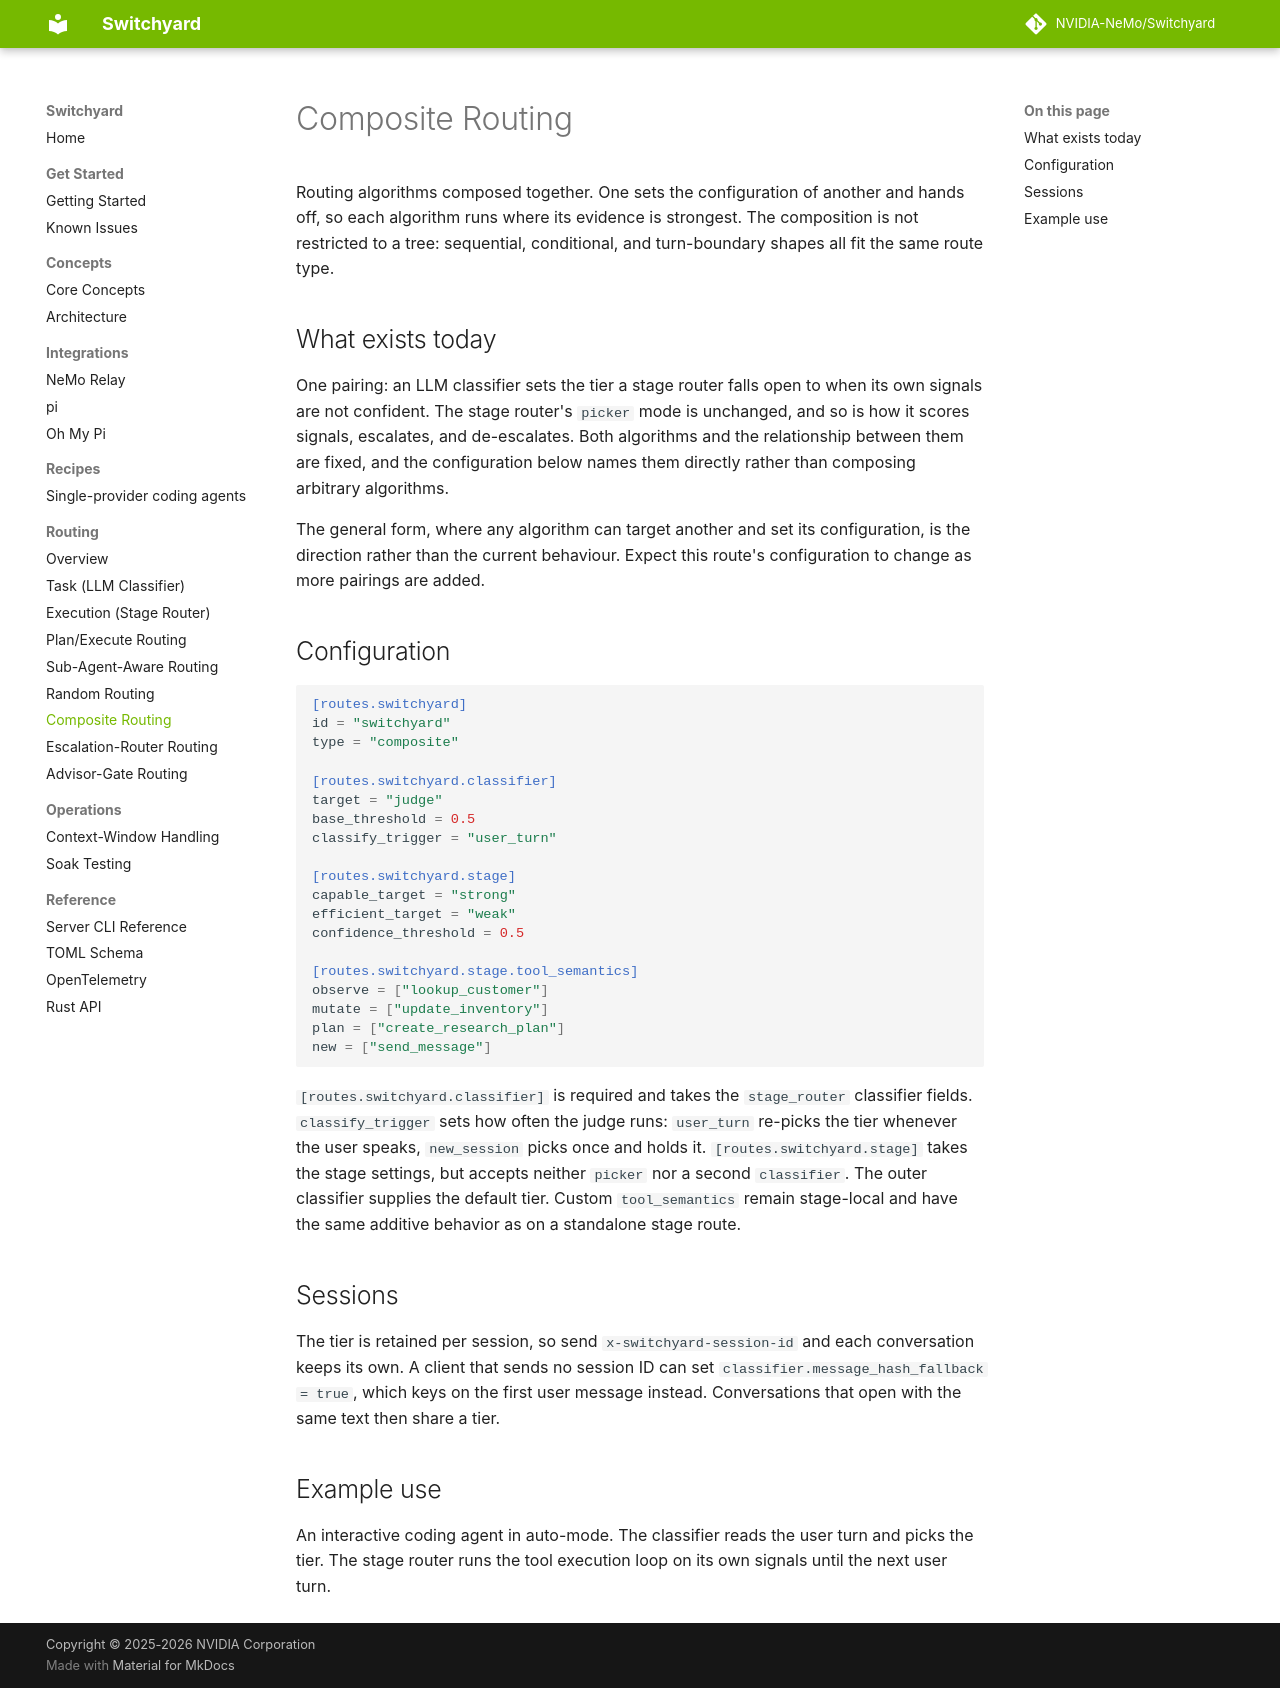

repository: macintoshme/Switchyard · page: routing_algorithms/composite_routing/index.html · generator: mkdocs

# Composite Routing

Routing algorithms composed together. One sets the configuration of another and
hands off, so each algorithm runs where its evidence is strongest. The composition
is not restricted to a tree: sequential, conditional, and turn-boundary shapes all
fit the same route type.

## What exists today

One pairing: an LLM classifier sets the tier a stage router falls open to when
its own signals are not confident. The stage router's `picker` mode is unchanged,
and so is how it scores signals, escalates, and de-escalates. Both algorithms and the
relationship between them are fixed, and the configuration below names them
directly rather than composing arbitrary algorithms.

The general form, where any algorithm can target another and set its
configuration, is the direction rather than the current behaviour. Expect this
route's configuration to change as more pairings are added.

## Configuration

```toml
[routes.switchyard]
id = "switchyard"
type = "composite"

[routes.switchyard.classifier]
target = "judge"
base_threshold = 0.5
classify_trigger = "user_turn"

[routes.switchyard.stage]
capable_target = "strong"
efficient_target = "weak"
confidence_threshold = 0.5

[routes.switchyard.stage.tool_semantics]
observe = ["lookup_customer"]
mutate = ["update_inventory"]
plan = ["create_research_plan"]
new = ["send_message"]
```

`[routes.switchyard.classifier]` is required and takes the `stage_router` classifier fields.
`classify_trigger` sets how often the judge runs: `user_turn` re-picks the tier
whenever the user speaks, `new_session` picks once and holds it.
`[routes.switchyard.stage]` takes the stage settings, but accepts neither `picker`
nor a second `classifier`. The outer classifier supplies the default tier.
Custom `tool_semantics` remain stage-local and have the same additive behavior as
on a standalone stage route.

## Sessions

The tier is retained per session, so send `x-switchyard-session-id` and each
conversation keeps its own. A client that sends no session ID can set
`classifier.message_hash_fallback = true`, which keys on the first user message
instead. Conversations that open with the same text then share a tier.

## Example use

An interactive coding agent in auto-mode. The classifier reads the user turn and
picks the tier. The stage router runs the tool execution loop on its own signals
until the next user turn.
